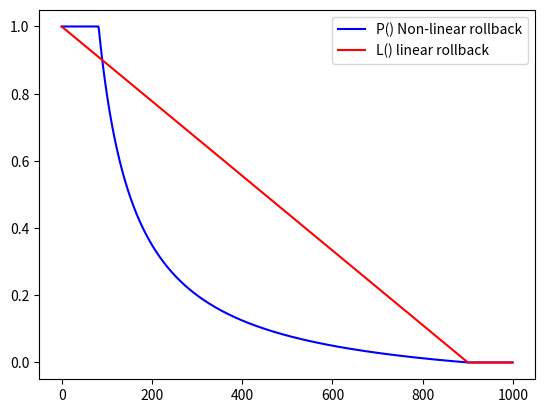

This figure's Python source:
import matplotlib.pyplot as plot

steps = 1000
rollback = 90

def clamp(a, amin, amax):
    if a > amax: return amax
    if a < amin: return amin

    return a

def P(magnitude): # non-linear rollback
    return clamp(rollback/max(min(magnitude, rollback), 0.01) - 1, 0, 10) / 10

def L(magnitude): # linear rollback
    return 1 - (clamp(magnitude, 0, rollback) / rollback)

non_linear = []
linear = []

for i in range(steps):
    non_linear.append(P(i/10))
    linear.append(L(i/10))

plot.plot(non_linear, label='P() Non-linear rollback', color='blue')
plot.plot(linear, label='L() linear rollback', color='red')
plot.legend(loc='upper right')
plot.show()
